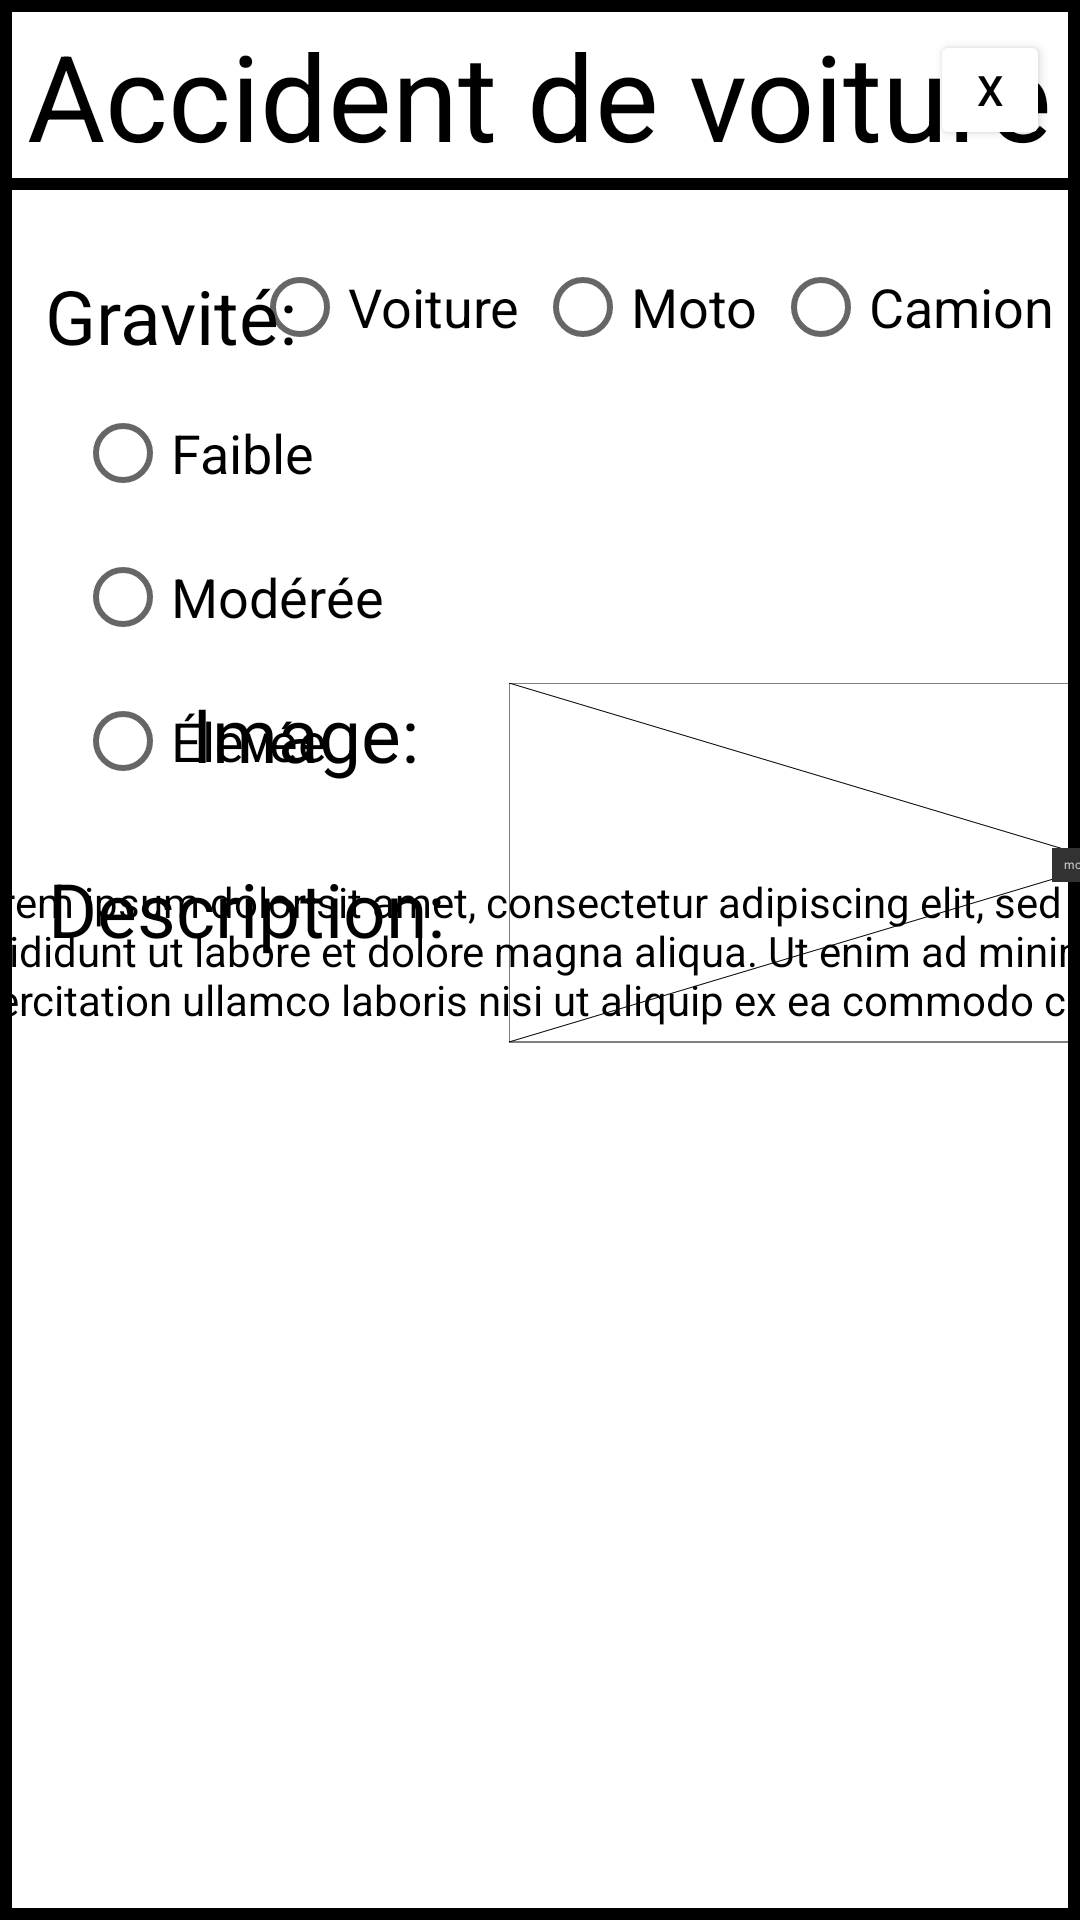

This screen was rendered from an Android layout file. Write that file and the resources it references.
<!-- AndroidManifest.xml: application theme Theme.GoGoWaze -->
<!-- res/layout/fragment_detail_notification_paysage.xml -->
<?xml version="1.0" encoding="utf-8"?>
<androidx.constraintlayout.widget.ConstraintLayout xmlns:android="http://schemas.android.com/apk/res/android"
    xmlns:tools="http://schemas.android.com/tools"
    android:layout_width="match_parent"
    android:layout_height="wrap_content"
    android:background="@drawable/border"
    android:paddingBottom="15dp"
    xmlns:app="http://schemas.android.com/apk/res-auto">

    <androidx.constraintlayout.widget.ConstraintLayout
        android:id="@+id/title_template"
        android:layout_width="match_parent"
        android:layout_height="wrap_content"
        android:background="@drawable/border"
        android:paddingTop="5dp"
        android:paddingBottom="5dp">

    <TextView
        android:id="@+id/textView1"
        android:layout_width="wrap_content"
        android:layout_height="wrap_content"
        android:text="@string/accident_de_voiture"
        android:textColor="@color/black"
        android:textSize="40dp"
        app:layout_constraintTop_toTopOf="parent"
        app:layout_constraintBottom_toBottomOf="parent"
        app:layout_constraintStart_toStartOf="parent"
        app:layout_constraintEnd_toEndOf="parent"/>

    </androidx.constraintlayout.widget.ConstraintLayout>

    <Button
        android:id="@+id/buttonExit"
        android:layout_width="40dp"
        android:layout_height="40dp"
        android:backgroundTint="@color/white"
        android:text="X"
        android:textColor="@color/black"
        android:layout_marginTop="10dp"
        android:layout_marginEnd="10dp"
        app:layout_constraintTop_toTopOf="parent"
        app:layout_constraintEnd_toEndOf="parent"/>

    <androidx.constraintlayout.widget.ConstraintLayout
        android:id="@+id/gravite_template"
        android:layout_width="wrap_content"
        android:layout_height="wrap_content"
        android:layout_marginTop="25dp"
        android:layout_marginStart="15dp"
        app:layout_constraintTop_toBottomOf="@id/title_template"
        app:layout_constraintStart_toStartOf="parent">

        <TextView
            android:id="@+id/textView2"
            android:layout_marginTop="20dp"
            android:layout_width="wrap_content"
            android:layout_height="wrap_content"
            android:text="@string/gravity"
            android:textSize="25dp"
            android:textColor="@color/black"
            app:layout_constraintStart_toStartOf="parent"/>

        <androidx.constraintlayout.widget.ConstraintLayout
            android:id="@+id/radio_button_gravite_template"
            android:layout_width="match_parent"
            android:layout_height="wrap_content"
            app:layout_constraintTop_toBottomOf="@id/textView2">

            <RadioGroup
                android:layout_width="match_parent"
                android:layout_height="wrap_content"
                android:layout_marginBottom="15dp"
                android:orientation="vertical">

                <RadioButton
                    android:id="@+id/radioButtonGravity1"
                    android:layout_width="wrap_content"
                    android:layout_height="wrap_content"
                    android:text="@string/faible"
                    android:textSize="18dp"
                    android:layout_marginTop="5dp"
                    android:layout_marginLeft="10dp"/>

                <RadioButton
                    android:id="@+id/radioButtonGravity2"
                    android:layout_width="wrap_content"
                    android:layout_height="wrap_content"
                    android:text="@string/moderee"
                    android:textSize="18dp"
                    android:layout_marginLeft="10dp"/>

                <RadioButton
                    android:id="@+id/radioButtonGravity3"
                    android:layout_width="wrap_content"
                    android:layout_height="wrap_content"
                    android:text="@string/elevee"
                    android:textSize="18dp"
                    android:layout_marginLeft="10dp"/>

            </RadioGroup>

        </androidx.constraintlayout.widget.ConstraintLayout>


    </androidx.constraintlayout.widget.ConstraintLayout>

    <androidx.constraintlayout.widget.ConstraintLayout
        android:id="@+id/type_template"
        android:layout_width="wrap_content"
        android:layout_height="wrap_content"
        android:layout_marginTop="15dp"
        app:layout_constraintTop_toBottomOf="@id/title_template"
        app:layout_constraintStart_toEndOf="@id/gravite_template"
        app:layout_constraintEnd_toEndOf="parent">

        <TextView
            android:id="@+id/textView3"
            android:layout_width="wrap_content"
            android:layout_height="wrap_content"
            android:text="@string/type"
            android:textSize="25dp"
            android:textColor="@color/black"
            app:layout_constraintStart_toStartOf="parent"
            app:layout_constraintEnd_toStartOf="@id/radio_button_type_template"
            app:layout_constraintTop_toTopOf="parent"
            app:layout_constraintBottom_toBottomOf="parent"/>

        <androidx.constraintlayout.widget.ConstraintLayout
            android:id="@+id/radio_button_type_template"
            android:layout_width="match_parent"
            android:layout_height="wrap_content"
            app:layout_constraintStart_toEndOf="@id/textView3"
            app:layout_constraintEnd_toEndOf="parent">

            <RadioGroup
                android:layout_width="match_parent"
                android:layout_height="wrap_content"
                android:layout_marginBottom="15dp"
                android:orientation="horizontal">

                <RadioButton
                    android:id="@+id/radioButtonType1"
                    android:layout_width="wrap_content"
                    android:layout_height="wrap_content"
                    android:text="@string/voiture"
                    android:textSize="18dp"
                    android:layout_marginLeft="20dp"/>

                <RadioButton
                    android:id="@+id/radioButtonType2"
                    android:layout_width="wrap_content"
                    android:layout_height="wrap_content"
                    android:text="@string/moto"
                    android:textSize="18dp"
                    android:layout_marginLeft="5dp"/>

                <RadioButton
                    android:id="@+id/radioButtonType3"
                    android:layout_width="wrap_content"
                    android:layout_height="wrap_content"
                    android:text="@string/camion"
                    android:textSize="18dp"
                    android:layout_marginLeft="5dp"/>

                <RadioButton
                    android:id="@+id/radioButtonType4"
                    android:layout_width="wrap_content"
                    android:layout_height="wrap_content"
                    android:text="@string/velo"
                    android:textSize="18dp"
                    android:layout_marginLeft="5dp"/>

                <RadioButton
                    android:id="@+id/radioButtonType5"
                    android:layout_width="wrap_content"
                    android:layout_height="wrap_content"
                    android:text="@string/pieton"
                    android:textSize="18dp"
                    android:layout_marginLeft="5dp"/>

            </RadioGroup>

        </androidx.constraintlayout.widget.ConstraintLayout>


    </androidx.constraintlayout.widget.ConstraintLayout>

    <androidx.constraintlayout.widget.ConstraintLayout
        android:id="@+id/image_template"
        android:layout_width="wrap_content"
        android:layout_height="wrap_content"
        android:layout_marginTop="20dp"
        app:layout_constraintTop_toBottomOf="@id/type_template"
        app:layout_constraintStart_toEndOf="@id/gravite_template"
        app:layout_constraintEnd_toEndOf="parent">

        <TextView
            android:id="@+id/textImage"
            android:layout_width="wrap_content"
            android:layout_height="wrap_content"
            android:text="@string/image"
            android:textSize="25dp"
            android:textColor="@color/black"
            app:layout_constraintStart_toStartOf="parent"
            app:layout_constraintTop_toTopOf="parent" />

        <androidx.constraintlayout.utils.widget.MockView
            android:id="@+id/mockViewImage"
            android:background="@drawable/thinborder"
            android:layout_width="400dp"
            android:layout_height="120dp"
            android:layout_marginStart="30dp"
            app:layout_constraintStart_toEndOf="@+id/textImage"
            app:layout_constraintTop_toTopOf="parent" />

    </androidx.constraintlayout.widget.ConstraintLayout>

    <androidx.constraintlayout.widget.ConstraintLayout
        android:id="@+id/description_template"
        android:layout_width="match_parent"
        android:layout_height="wrap_content"
        android:layout_marginTop="15dp"
        app:layout_constraintTop_toBottomOf="@id/gravite_template"
        app:layout_constraintStart_toStartOf="parent"
        app:layout_constraintEnd_toEndOf="parent">

        <TextView
            android:id="@+id/textDescription"
            android:layout_width="wrap_content"
            android:layout_height="wrap_content"
            android:layout_marginStart="16dp"
            android:text="@string/description"
            android:textSize="25dp"
            android:textColor="@color/black"
            app:layout_constraintStart_toStartOf="parent"/>

        <TextView
            android:id="@+id/textDescriptionLorem"
            android:background="@drawable/thinborder"
            android:padding="5dp"
            android:layout_width="550dp"
            android:layout_height="wrap_content"
            android:layout_marginTop="10dp"
            android:text="@string/loremIpsum"
            android:textColor="@color/black"
            app:layout_constraintStart_toEndOf="@id/textDescription"
            app:layout_constraintEnd_toEndOf="parent"/>

    </androidx.constraintlayout.widget.ConstraintLayout>

</androidx.constraintlayout.widget.ConstraintLayout>
<!-- resources referenced by this layout -->
<resources>
  <color name="black">#FF000000</color>
  <color name="white">#FFFFFFFF</color>
  <!-- drawable border (drawable) -->
  <?xml version="1.0" encoding="utf-8"?>
  <shape xmlns:android="http://schemas.android.com/apk/res/android"
      android:shape="rectangle">
      <stroke
          android:width="4dp"
          android:color="@color/black" />
      <solid android:color="@android:color/white" />
  </shape>
  <string name="accident_de_voiture">Accident de voiture</string>
  <string name="camion">Camion</string>
  <string name="description">Description:</string>
  <string name="elevee">Élevée</string>
  <string name="faible">Faible</string>
  <string name="gravity">Gravité:</string>
  <string name="image">Image:</string>
  <string name="loremIpsum">Lorem ipsum dolor sit amet, consectetur adipiscing elit, sed do eiusmod tempor incididunt ut labore et dolore magna aliqua. Ut enim ad minim veniam, quis nostrud exercitation ullamco laboris nisi ut aliquip ex ea commodo consequat.</string>
  <string name="moderee">Modérée</string>
  <string name="moto">Moto</string>
  <string name="pieton">Piéton</string>
  <string name="type">Type:</string>
  <string name="velo">Vélo</string>
  <string name="voiture">Voiture</string>
  <style name="Theme.GoGoWaze" parent="Theme.MaterialComponents.DayNight.DarkActionBar">
          
          <item name="colorPrimary">@color/my_button_color</item>
          <item name="colorPrimaryVariant">@color/purple_700</item>
          <item name="colorOnPrimary">@color/white</item>
          
          <item name="colorSecondary">@color/teal_200</item>
          <item name="colorSecondaryVariant">@color/teal_700</item>
          <item name="colorOnSecondary">@color/black</item>
          
          <item name="android:statusBarColor">?attr/colorPrimaryVariant</item>
          
      </style>
  <color name="my_button_color">#FFFFFFFF</color>
  <color name="purple_700">#FF3700B3</color>
  <color name="teal_200">#FF03DAC5</color>
  <color name="teal_700">#FF018786</color>
</resources>
